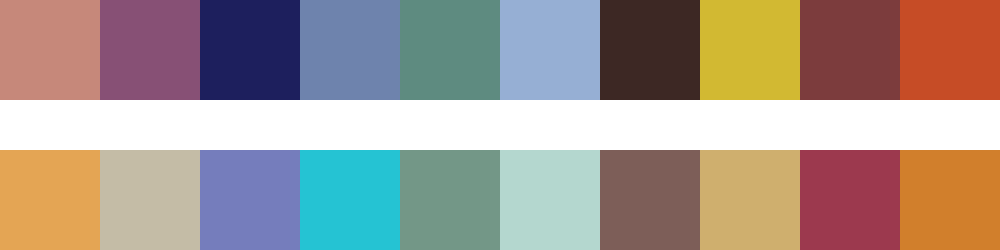

The data file committed next to this chart (first rows):
#c6887a	#875075	#1d1f5d	#6e83ad	#5e8b80	#96afd4	#3d2824	#d2b932	#7c3c3d	#c64c26
#e4a554	#c4bca6	#757dbc	#25c3d3	#739787	#b4d7cf	#7d5e58	#cfaf6e	#9c394e	#d17f2c
